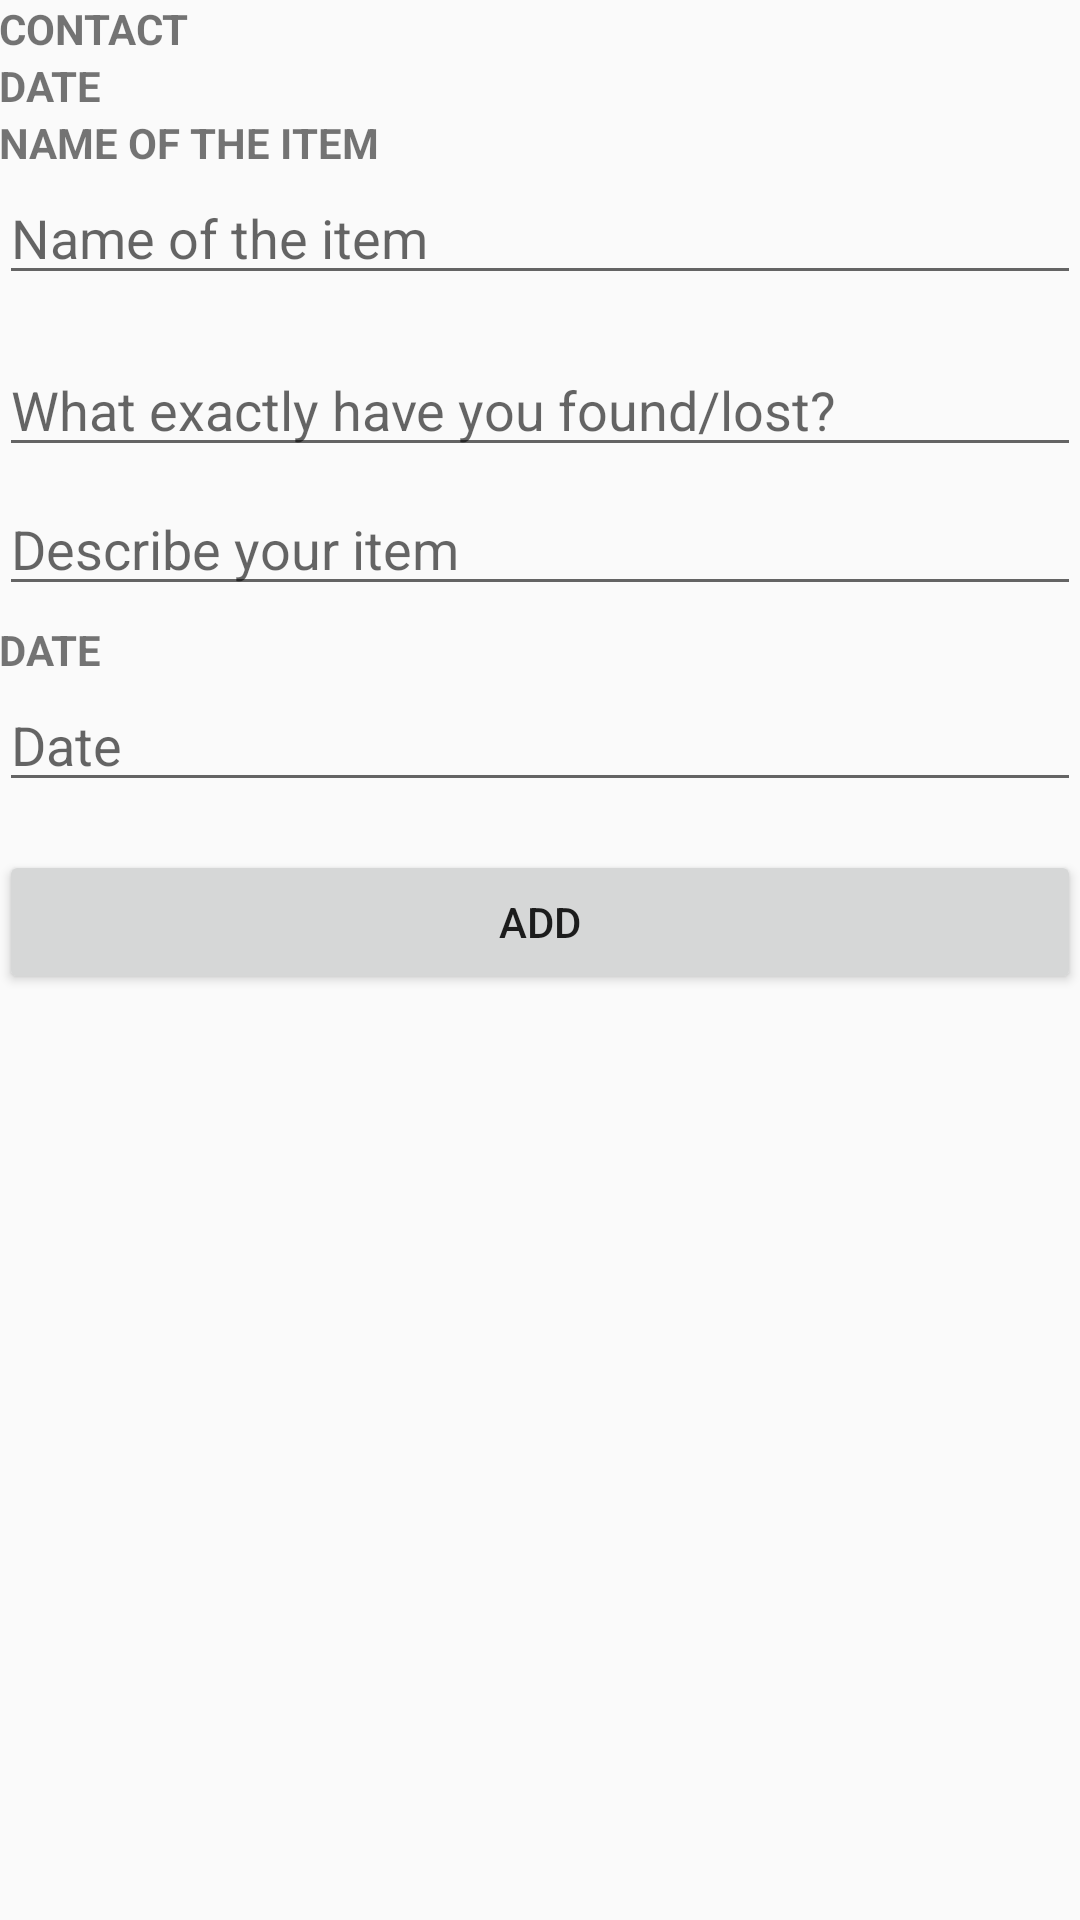

Write the Android layout XML for this screen, with the resource values it uses.
<!-- AndroidManifest.xml: application theme MyMaterialTheme -->
<!-- res/layout/activity_new_entry.xml -->
<?xml version="1.0" encoding="utf-8"?>
<LinearLayout xmlns:android="http://schemas.android.com/apk/res/android"
    xmlns:tools="http://schemas.android.com/tools" android:layout_width="match_parent"
    android:layout_height="match_parent" android:paddingLeft="@dimen/activity_horizontal_margin"
    android:paddingRight="@dimen/activity_horizontal_margin"
    android:paddingTop="@dimen/activity_vertical_margin"
    android:paddingBottom="@dimen/activity_vertical_margin"
    tools:context="lostandfound.mi.ur.de.lostandfound.NewEntryActivity"
    android:orientation="vertical">


    <TextView
        android:layout_width="match_parent"
        android:layout_height="wrap_content"
        android:textAppearance="?android:attr/textAppearanceSmall"
        android:text="@string/input_contact"
        android:id="@+id/input_contact_text_label"
        android:elegantTextHeight="false"
        android:textStyle="bold"
        android:textAllCaps="true" />

    <TextView
        android:layout_width="match_parent"
        android:layout_height="wrap_content"
        android:textAppearance="?android:attr/textAppearanceSmall"
        android:text="@string/input_date"
        android:id="@+id/input_contact_text_"
        android:elegantTextHeight="false"
        android:textStyle="bold"
        android:textAllCaps="true" />


    <TextView
        android:layout_width="match_parent"
        android:layout_height="wrap_content"
        android:textAppearance="?android:attr/textAppearanceSmall"
        android:text="@string/input_item_name"
        android:id="@+id/input_name_text"
        android:elegantTextHeight="false"
        android:textStyle="bold"
        android:textAllCaps="true" />

    <EditText
        android:layout_width="match_parent"
        android:layout_height="wrap_content"
        android:ems="10"
        android:id="@+id/input_name_edit"
        android:hint="@string/input_item_name"
        android:singleLine="true"
        android:layout_marginBottom="16dp"
        />

    <EditText
        android:layout_width="match_parent"
        android:layout_height="wrap_content"
        android:ems="10"
        android:id="@+id/input_content_edit"
        android:hint="@string/input_item_content"
        android:layout_marginBottom="5dp"/>

    <EditText
        android:layout_width="match_parent"
        android:layout_height="wrap_content"
        android:ems="10"
        android:id="@+id/input_description_edit"
        android:hint="@string/input_item_description"
        android:layout_marginBottom="5dp"/>


    <TextView
        android:layout_width="match_parent"
        android:layout_height="wrap_content"
        android:textAppearance="?android:attr/textAppearanceSmall"
        android:text="@string/input_date"
        android:id="@+id/input_date_text"
        android:elegantTextHeight="false"
        android:textStyle="bold"
        android:textAllCaps="true" />

    <EditText
        android:layout_width="match_parent"
        android:layout_height="wrap_content"
        android:ems="10"
        android:focusable="false"
        android:hint="@string/input_date"
        android:inputType="date"
        android:id="@+id/input_date_edit"

        android:singleLine="true"
        android:layout_marginBottom="16dp"
         />

    <Button
        android:layout_width="match_parent"
        android:layout_height="wrap_content"
        android:text="@string/button_add"
        android:id="@+id/publish_entry_button"
        android:layout_marginBottom="16dp"
        />


</LinearLayout>
<!-- resources referenced by this layout -->
<resources>
  <string name="button_add">Add</string>
  <string name="input_contact">Contact</string>
  <string name="input_date">Date</string>
  <string name="input_item_content">What exactly have you found/lost?</string>
  <string name="input_item_description">Describe your item</string>
  <string name="input_item_name">Name of the item</string>
  <style name="MyMaterialTheme" parent="MyMaterialTheme.Base">
  
      </style>
  <style name="MyMaterialTheme.Base" parent="Theme.AppCompat.Light.DarkActionBar">
       
          <item name="colorPrimary">@color/colorPrimary</item>
          <item name="colorPrimaryDark">@color/colorPrimaryDark</item>
          <item name="colorAccent">@color/colorAccent</item>
      </style>
  <color name="colorPrimary">#C62828</color>
  <color name="colorPrimaryDark">#D32F2F</color>
  <color name="colorAccent">#1B5E20</color>
</resources>
